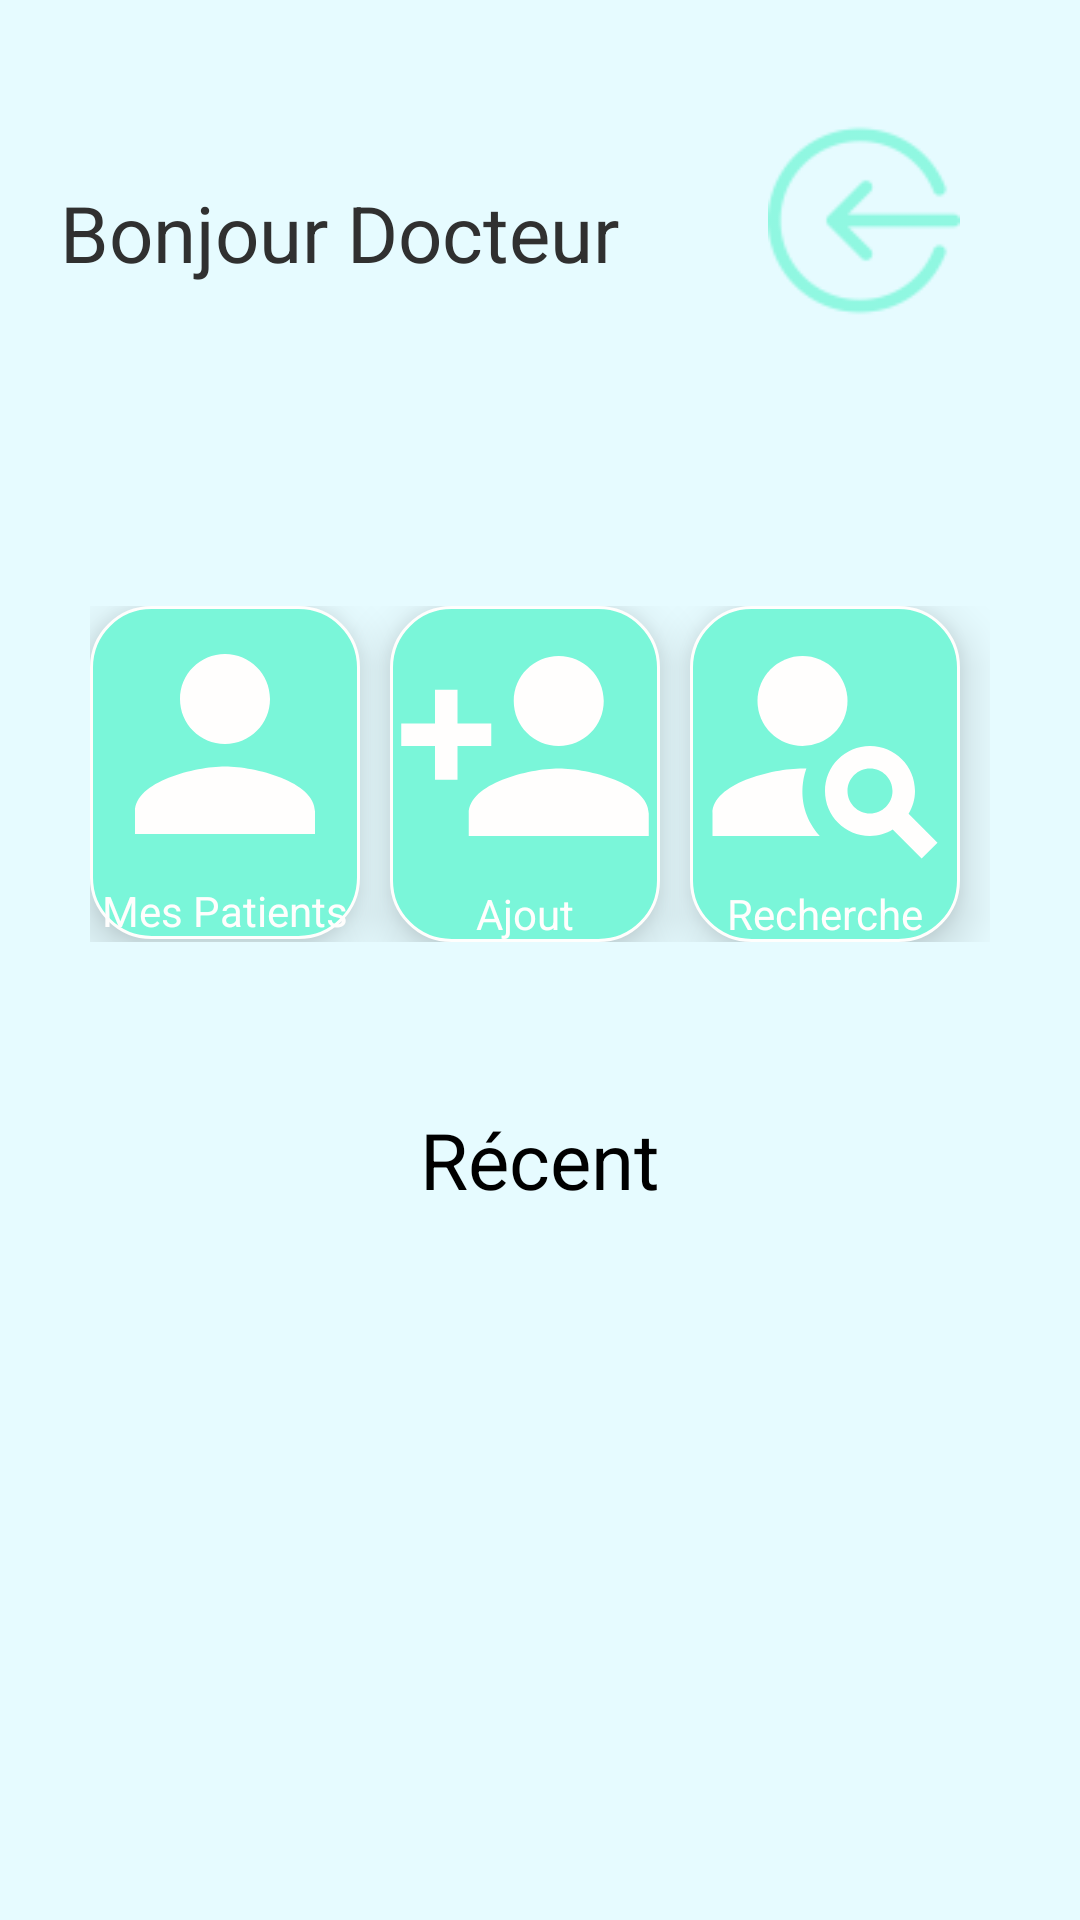

Here is an Android app screen rendered from its layout file. Give the layout XML and the strings, colors and styles it references.
<!-- AndroidManifest.xml: application theme Theme.RadokoV2 -->
<!-- res/layout/activity_home.xml -->
<?xml version="1.0" encoding="utf-8"?>
<androidx.constraintlayout.widget.ConstraintLayout xmlns:android="http://schemas.android.com/apk/res/android"
    xmlns:app="http://schemas.android.com/apk/res-auto"
    xmlns:tools="http://schemas.android.com/tools"
    android:layout_width="match_parent"
    android:layout_height="match_parent"
    tools:context=".HomeActivity">

    <ScrollView
        android:layout_width="match_parent"
        android:layout_height="match_parent"
        android:background="@drawable/bg_page"
        app:layout_constraintBottom_toBottomOf="parent"
        app:layout_constraintEnd_toEndOf="parent"
        app:layout_constraintHorizontal_bias="0.0"
        app:layout_constraintStart_toStartOf="parent"
        app:layout_constraintTop_toTopOf="parent"
        app:layout_constraintVertical_bias="0.0">

        <LinearLayout
            android:layout_width="match_parent"
            android:layout_height="wrap_content"
            android:orientation="vertical">

            <androidx.constraintlayout.widget.ConstraintLayout
                android:layout_width="match_parent"
                android:layout_height="wrap_content"
                android:layout_marginTop="40dp">

                <TextView
                    android:id="@+id/textView7"
                    android:layout_width="wrap_content"
                    android:layout_height="wrap_content"
                    android:layout_marginStart="20dp"
                    android:layout_marginTop="20dp"
                    android:text="Bonjour Docteur"
                    android:textSize="26sp"
                    app:layout_constraintStart_toStartOf="parent"
                    app:layout_constraintTop_toTopOf="parent" />

                <ImageView
                    android:id="@+id/logout"
                    android:layout_width="64dp"
                    android:layout_height="67dp"
                    android:layout_marginEnd="40dp"
                    app:layout_constraintBottom_toBottomOf="parent"
                    app:layout_constraintEnd_toEndOf="parent"
                    app:layout_constraintTop_toTopOf="parent"
                    app:srcCompat="@drawable/ic_logout_home"
                    tools:srcCompat="@drawable/ic_logout_home" />
            </androidx.constraintlayout.widget.ConstraintLayout>

            <LinearLayout
                android:layout_width="match_parent"
                android:layout_height="wrap_content"
                android:layout_marginTop="80dp"
                android:orientation="horizontal"
                android:paddingHorizontal="30dp"
                android:paddingVertical="15dp">

                <LinearLayout
                    android:id="@+id/btn_patient"
                    android:layout_width="match_parent"
                    android:layout_height="wrap_content"
                    android:layout_marginEnd="10dp"
                    android:layout_weight="1"
                    android:background="@drawable/btn_home_background"
                    android:elevation="10dp"

                    android:orientation="vertical">

                    <ImageView
                        android:id="@+id/ico_patient"
                        android:layout_width="match_parent"
                        android:layout_height="92dp"
                        app:srcCompat="@drawable/ic_patient_home" />

                    <TextView
                        android:id="@+id/text_patient"
                        android:layout_width="wrap_content"
                        android:layout_height="wrap_content"
                        android:layout_gravity="center"
                        android:text="Mes Patients"
                        android:textColor="#FFFEFD" />
                </LinearLayout>

                <LinearLayout
                    android:id="@+id/btn_ajout"
                    android:layout_width="match_parent"
                    android:layout_height="wrap_content"
                    android:layout_marginEnd="10dp"
                    android:layout_weight="1"
                    android:background="@drawable/btn_home_background"
                    android:elevation="10dp"
                    android:orientation="vertical">

                    <ImageView
                        android:id="@+id/ico_ajout"
                        android:layout_width="match_parent"
                        android:layout_height="93dp"
                        app:srcCompat="@drawable/ic_add_home" />

                    <TextView
                        android:id="@+id/text_ajout"
                        android:layout_width="wrap_content"
                        android:layout_height="wrap_content"
                        android:layout_gravity="center"
                        android:text="Ajout"
                        android:textColor="#FFFEFD" />
                </LinearLayout>

                <LinearLayout
                    android:id="@+id/btn_search"
                    android:layout_width="match_parent"
                    android:layout_height="wrap_content"
                    android:layout_marginEnd="10dp"
                    android:layout_weight="1"
                    android:background="@drawable/btn_home_background"
                    android:elevation="10dp"
                    android:orientation="vertical">

                    <ImageView
                        android:id="@+id/ico_recherche"
                        android:layout_width="match_parent"
                        android:layout_height="93dp"
                        app:srcCompat="@drawable/ic_patient_seaarch" />

                    <TextView
                        android:id="@+id/text_reherche"
                        android:layout_width="wrap_content"
                        android:layout_height="wrap_content"
                        android:layout_gravity="center"
                        android:text="Recherche"
                        android:textColor="#FFFEFD" />
                </LinearLayout>

            </LinearLayout>

            <TextView
                android:id="@+id/textView9"
                android:layout_width="wrap_content"
                android:layout_height="wrap_content"
                android:layout_gravity="center"
                android:layout_marginTop="40dp"
                android:text="@string/recent"
                android:textColor="@color/black"
                android:textSize="26sp" />

            <androidx.recyclerview.widget.RecyclerView
                android:id="@+id/home_list"
                android:layout_width="match_parent"
                android:layout_height="match_parent" />
        </LinearLayout>
    </ScrollView>

</androidx.constraintlayout.widget.ConstraintLayout>
<!-- resources referenced by this layout -->
<resources>
  <color name="black">#FF000000</color>
  <!-- drawable bg_page (drawable) -->
  <?xml version="1.0" encoding="utf-8"?>
  <shape android:shape="rectangle" xmlns:android="http://schemas.android.com/apk/res/android">
      <solid android:color="#E6FBFF"/>
  </shape>
  <!-- drawable btn_home_background (drawable) -->
  <?xml version="1.0" encoding="utf-8"?>
  <shape android:shape="rectangle" xmlns:android="http://schemas.android.com/apk/res/android">
      <solid android:color="@color/color_action" />
      <corners android:radius="20dp"/>
      <stroke android:width="1dp" android:color="#FFFEFD"/>
  </shape>
  <!-- drawable ic_add_home (drawable) -->
  <vector android:height="24dp" android:tint="#FFFEFD"
      android:viewportHeight="24" android:viewportWidth="24"
      android:width="24dp" xmlns:android="http://schemas.android.com/apk/res/android">
      <path android:fillColor="@android:color/white" android:pathData="M15,12c2.21,0 4,-1.79 4,-4s-1.79,-4 -4,-4 -4,1.79 -4,4 1.79,4 4,4zM6,10L6,7L4,7v3L1,10v2h3v3h2v-3h3v-2L6,10zM15,14c-2.67,0 -8,1.34 -8,4v2h16v-2c0,-2.66 -5.33,-4 -8,-4z"/>
  </vector>
  <!-- drawable ic_logout_home: png bitmap (drawable-hdpi, 862 bytes) -->
  <!-- drawable ic_patient_home (drawable) -->
  <vector android:height="24dp" android:tint="#FFFEFD"
      android:viewportHeight="24" android:viewportWidth="24"
      android:width="24dp" xmlns:android="http://schemas.android.com/apk/res/android">
      <path android:fillColor="@android:color/white" android:pathData="M12,12c2.21,0 4,-1.79 4,-4s-1.79,-4 -4,-4 -4,1.79 -4,4 1.79,4 4,4zM12,14c-2.67,0 -8,1.34 -8,4v2h16v-2c0,-2.66 -5.33,-4 -8,-4z"/>
  </vector>
  <!-- drawable ic_patient_seaarch (drawable) -->
  <vector android:height="24dp" android:tint="#FFFEFD"
      android:viewportHeight="24" android:viewportWidth="24"
      android:width="24dp" xmlns:android="http://schemas.android.com/apk/res/android">
      <path android:fillColor="@android:color/white" android:pathData="M10,8m-4,0a4,4 0,1 1,8 0a4,4 0,1 1,-8 0"/>
      <path android:fillColor="@android:color/white" android:pathData="M10.35,14.01C7.62,13.91 2,15.27 2,18v2h9.54C9.07,17.24 10.31,14.11 10.35,14.01z"/>
      <path android:fillColor="@android:color/white" android:pathData="M19.43,18.02C19.79,17.43 20,16.74 20,16c0,-2.21 -1.79,-4 -4,-4s-4,1.79 -4,4c0,2.21 1.79,4 4,4c0.74,0 1.43,-0.22 2.02,-0.57L20.59,22L22,20.59L19.43,18.02zM16,18c-1.1,0 -2,-0.9 -2,-2c0,-1.1 0.9,-2 2,-2s2,0.9 2,2C18,17.1 17.1,18 16,18z"/>
  </vector>
  <string name="recent">Récent</string>
  <style name="Theme.RadokoV2" parent="Theme.MaterialComponents.Light.NoActionBar">
          
          <item name="android:statusBarColor">#303030</item>
          <item name="colorOnPrimary">@color/white</item>
          <item name="android:textColor">#303030</item>
          
          <item name="colorSecondary">@color/teal_200</item>
          <item name="colorSecondaryVariant">@color/teal_700</item>
          <item name="colorOnSecondary">@color/black</item>
          
  
          
      </style>
  <color name="color_action">#7AF6D9</color>
  <color name="white">#FFFFFFFF</color>
  <color name="teal_200">#FF03DAC5</color>
  <color name="teal_700">#FF018786</color>
</resources>
